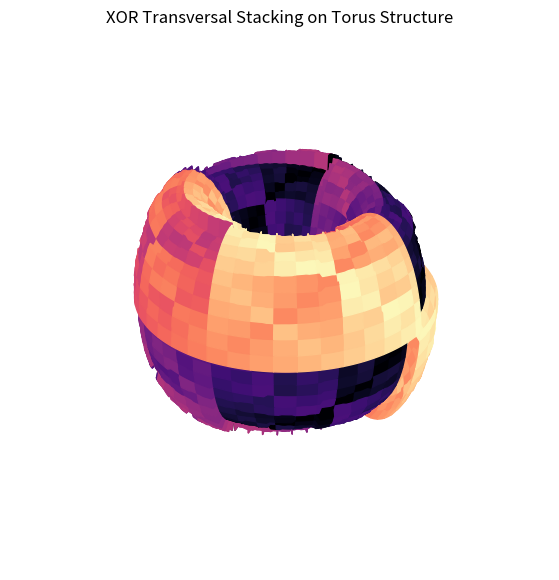

Recreate this plot in Python.
import numpy as np
import pandas as pd
import matplotlib.pyplot as plt
from mpl_toolkits.mplot3d import Axes3D

class TorusLogicEngine:
    def __init__(self, resolution=128, major_radius=10, minor_radius=4):
        self.res = resolution
        self.R = major_radius
        self.r = minor_radius
        self.xor_matrix = None
        self.prob_data = None

    def generate_xor_transversal(self):
        """Generates the bitwise XOR transversal and normalizes it."""
        x = np.arange(self.res)
        y = np.arange(self.res)
        # Transversal logic: XOR outer product
        self.xor_matrix = np.bitwise_xor.outer(x, y)
        # Normalize to probability dataset (0.0 to 1.0)
        self.prob_data = self.xor_matrix / self.xor_matrix.max()
        return self.prob_data

    def generate_geometry(self, displacement_factor=1.5):
        """Maps the XOR stack onto a toroidal coordinate system."""
        if self.prob_data is None:
            self.generate_xor_transversal()

        # Parametric mesh
        u = np.linspace(0, 2 * np.pi, self.res)
        v = np.linspace(0, 2 * np.pi, self.res)
        U, V = np.meshgrid(u, v)

        # Stacking logic: XOR data influences the minor radius (tube thickness)
        # This creates the physical 'texture' of the logic on the torus
        stacking_effect = self.prob_data * displacement_factor
        
        X = (self.R + (self.r + stacking_effect) * np.cos(V)) * np.cos(U)
        Y = (self.R + (self.r + stacking_effect) * np.cos(V)) * np.sin(U)
        Z = (self.r + stacking_effect) * np.sin(V)
        
        return X, Y, Z

    def export_data(self, filename="xor_probability_set.csv"):
        """Exports the raw probability data for replication."""
        df = pd.DataFrame(self.prob_data)
        df.to_csv(filename, index=False)
        print(f"Dataset exported to {filename}")

def visualize_results(X, Y, Z, colors):
    fig = plt.figure(figsize=(10, 7))
    ax = fig.add_subplot(111, projection='3d')
    
    # Use the probability data to define the surface color (Magma/Plasma maps)
    surf = ax.plot_surface(X, Y, Z, facecolors=plt.cm.magma(colors), 
                           shade=False, antialiased=True)
    
    ax.set_title("XOR Transversal Stacking on Torus Structure")
    plt.axis('off')
    plt.show()

if __name__ == "__main__":
    # Initialize and run
    engine = TorusLogicEngine(resolution=256)
    probs = engine.generate_xor_transversal()
    X, Y, Z = engine.generate_geometry()
    
    # Save for GitHub replication
    engine.export_data()
    
    # Show visual result
    visualize_results(X, Y, Z, probs)
